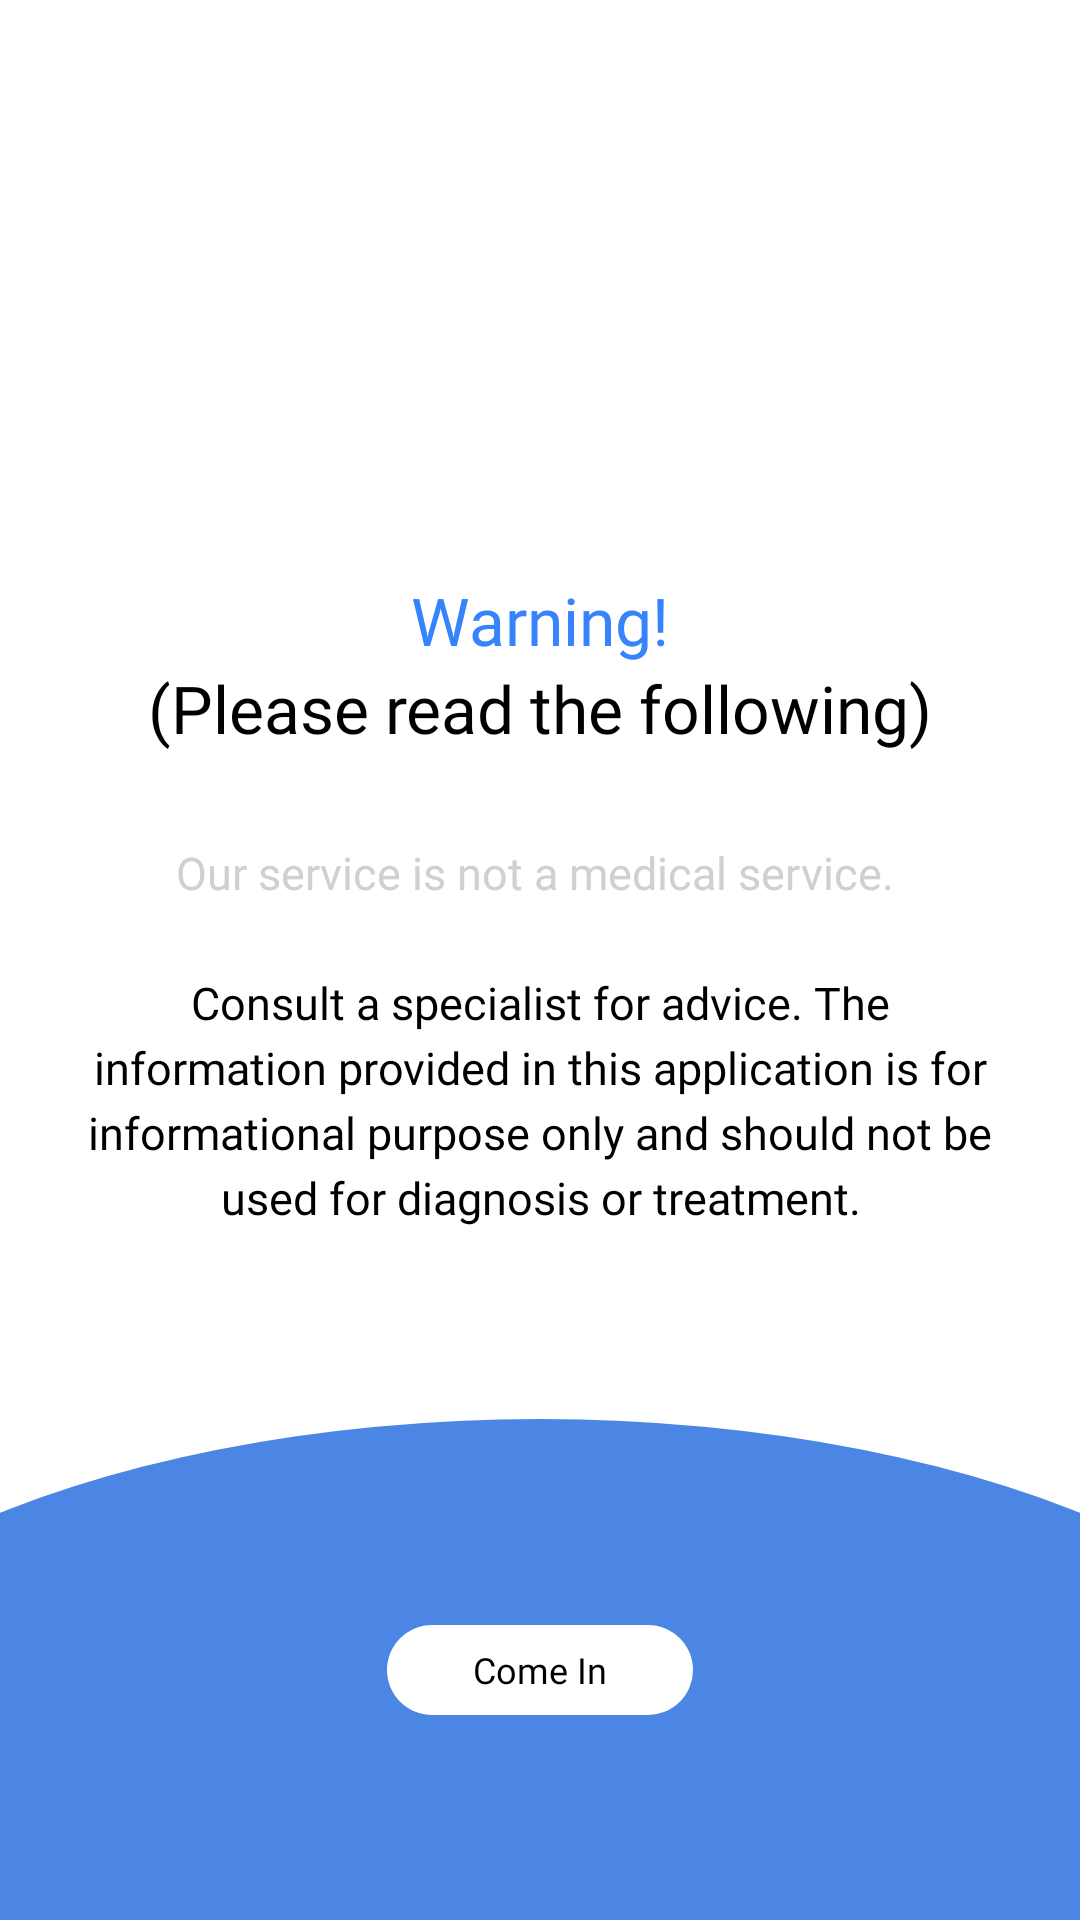

Write the Android layout XML for this screen, with the resource values it uses.
<!-- AndroidManifest.xml: application theme Theme.BmiDieasesTracker -->
<!-- res/layout/waring_screen_three.xml -->
<?xml version="1.0" encoding="utf-8"?>
<androidx.constraintlayout.widget.ConstraintLayout xmlns:android="http://schemas.android.com/apk/res/android"
    xmlns:tools="http://schemas.android.com/tools"
    android:layout_width="match_parent"
    android:layout_height="match_parent"
    android:background="@color/white"
    xmlns:app="http://schemas.android.com/apk/res-auto">
    <androidx.constraintlayout.widget.Guideline
        android:id="@+id/guideline"
        android:layout_width="wrap_content"
        android:layout_height="wrap_content"
        android:orientation="horizontal"
        app:layout_constraintGuide_percent="0.30"/>
    <androidx.appcompat.widget.AppCompatTextView
        android:id="@+id/txt_waring"
        android:layout_width="wrap_content"
        android:layout_height="wrap_content"
        app:layout_constraintTop_toBottomOf="@id/guideline"
        app:layout_constraintStart_toStartOf="parent"
        app:layout_constraintEnd_toEndOf="parent"
        android:text="@string/warning"
        style="@style/P1Bold"
        android:textColor="@color/blue"
        android:textSize="22sp"
        />
    <androidx.appcompat.widget.AppCompatTextView
        android:id="@+id/txt_read"
        android:layout_width="wrap_content"
        android:layout_height="wrap_content"
        app:layout_constraintTop_toBottomOf="@id/txt_waring"
        app:layout_constraintStart_toStartOf="parent"
        app:layout_constraintEnd_toEndOf="parent"
        android:text="@string/please_read_the_following"
        style="@style/P1Medium"
        android:textColor="@color/black"
        android:textSize="22sp"
        />

    <androidx.appcompat.widget.AppCompatTextView
        android:id="@+id/txtInfo"
        android:layout_width="0dp"
        android:layout_height="wrap_content"
        android:layout_marginStart="27dp"
        android:layout_marginEnd="27dp"
        android:layout_marginTop="30dp"
        android:textSize="15sp"
        android:gravity="center"
        style="@style/P1Medium"
        app:layout_constraintTop_toBottomOf="@id/txt_read"
        app:layout_constraintStart_toStartOf="parent"
        app:layout_constraintEnd_toEndOf="parent"
        android:lineSpacingExtra="4dp"
        android:text="@string/third_screen_warning"
        />

    <androidx.constraintlayout.widget.ConstraintLayout
        android:layout_width="wrap_content"
        android:layout_height="wrap_content"
        app:layout_constraintStart_toStartOf="parent"
        app:layout_constraintEnd_toEndOf="parent"
        app:layout_constraintTop_toBottomOf="@id/txtInfo"
        android:layout_marginTop="75dp"
        >
        <TextView
            android:id="@+id/txtDontShow"
            android:layout_width="0dp"
            android:layout_height="wrap_content"
            android:textSize="15sp"
            android:gravity="center"
            style="@style/P1Medium"
            android:text="@string/don_t_show_again_show"
            android:drawableEnd="@drawable/ic_switch_on"
            tools:ignore="MissingConstraints" />


    </androidx.constraintlayout.widget.ConstraintLayout>




    <androidx.constraintlayout.widget.ConstraintLayout
        android:layout_width="match_parent"
        android:layout_height="167dp"
        app:layout_constraintStart_toStartOf="parent"
        app:layout_constraintBottom_toBottomOf="parent"
        android:background="@drawable/warning_curve"
        >

        <androidx.appcompat.widget.AppCompatTextView
            android:id="@+id/txtComeIn"
            android:layout_width="102dp"
            android:layout_height="30dp"
            android:text="@string/come_in"
            style="@style/text_connect"
            android:textColor="@color/black"
            android:gravity="center"
            android:visibility="visible"
            app:layout_constraintEnd_toEndOf="parent"
            app:layout_constraintStart_toStartOf="parent"
            app:layout_constraintTop_toTopOf="parent"
            app:layout_constraintBottom_toBottomOf="parent"
            android:background="@drawable/white_rounded_button_bg"
            />

    </androidx.constraintlayout.widget.ConstraintLayout>

</androidx.constraintlayout.widget.ConstraintLayout>
<!-- resources referenced by this layout -->
<resources>
  <color name="black">#FF000000</color>
  <color name="blue">#3683FC</color>
  <color name="white">#FFFFFFFF</color>
  <!-- drawable warning_curve (drawable) -->
  <?xml version="1.0" encoding="utf-8"?>
  <layer-list xmlns:android="http://schemas.android.com/apk/res/android">
      <item>
          <shape android:shape="rectangle"/>
      </item>
      <item
          android:bottom="-100dp"
          android:left="-100dp"
          android:right="-100dp"
          android:top="0dp">
          <shape android:shape="oval">
              <solid android:color="@color/blue_light" />
          </shape>
      </item>
  </layer-list>
  <!-- drawable white_rounded_button_bg (drawable) -->
  <?xml version="1.0" encoding="utf-8"?>
  <shape xmlns:android="http://schemas.android.com/apk/res/android">
      <solid android:color="@color/white"/>
      <corners android:radius="60dp" />
  </shape>
  <string name="come_in">Come In</string>
  <string name="don_t_show_again_show">Don\'t show again show  </string>
  <string name="please_read_the_following">(Please read the following)</string>
  <string name="third_screen_warning"><font color="#FFCED1D1">Our service is not a medical service.</font> \n\nConsult a specialist for advice. The information provided in this application is for informational purpose only and should not be used for diagnosis or treatment.</string>
  <string name="warning">Warning!</string>
  <style name="P1Bold" parent="P2">
          <item name="fontFamily">@font/dm_sans_bold</item>
      </style>
  <style name="P1Medium" parent="P1">
          <item name="fontFamily">@font/dm_sans_medium</item>
      </style>
  <style name="text_connect">
          <item name="android:fontFamily">@font/dm_sans_medium</item>
          <item name="android:textSize">12sp</item>
      </style>
  <style name="Theme.BmiDieasesTracker" parent="Theme.MaterialComponents.DayNight.DarkActionBar">
          
          <item name="colorPrimary">@color/purple_200</item>
          <item name="colorPrimaryVariant">@color/purple_700</item>
          <item name="colorOnPrimary">@color/black</item>
          
          <item name="colorSecondary">@color/teal_200</item>
          <item name="colorSecondaryVariant">@color/teal_200</item>
          <item name="colorOnSecondary">@color/black</item>
          
          <item name="android:statusBarColor" tools:targetApi="l">?attr/colorPrimaryVariant</item>
          
      </style>
  <color name="blue_light">#4B86E4</color>
  <style name="P2">
          <item name="android:textSize">14sp</item>
      </style>
  <style name="P1" parent="BaseParagraph">
          <item name="android:textSize">16sp</item>
      </style>
  <color name="purple_200">#FFBB86FC</color>
  <color name="purple_700">#FF3700B3</color>
  <color name="teal_200">#CED1D1</color>
  <style name="BaseParagraph" parent="BaseText" />
  <style name="BaseText">
          <item name="android:fontFamily">@font/dm_sans_regular</item>
      </style>
</resources>
